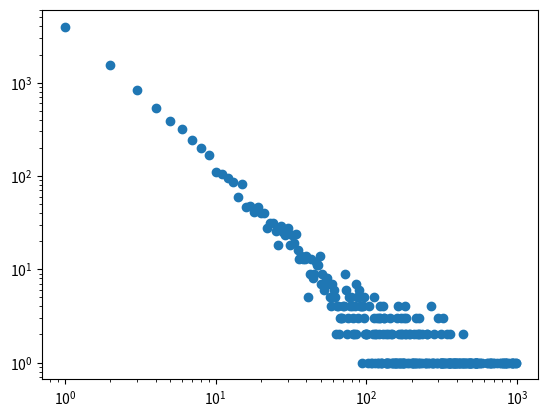

Reproduce this figure in Python.
import math
import random
from collections import Counter

import numpy as np
from matplotlib import pyplot as plt
from scipy.integrate import quad

data_size = 10000
ind_alphas = [109539041.821, 78379700.038, 133908623.887]
outd_alphas = [20186572.914, 14153912.686, 20194472.855]
ind_betas = np.array([-2.319, -2.319, -2.085])
outd_betas = np.array([-1.720, -1.719, -1.720])
start_degree = 1
max_degree = 1000


def calc_integral():
    a = ind_alphas[0]
    b = ind_betas[0]

    def avg_degree(n):
        return math.pow(n, 0.512 - 0.028 * math.log10(n))

    def powerlaw_func(x):
        return a * np.power(x, b)

    areas, _ = quad(powerlaw_func, start_degree, max_degree)
    print(np.power((np.power(max_degree, b + 1) + 9 * np.power(0, b + 1)) / 10, 1 / (b + 1)))


# According to https://mathworld.wolfram.com/RandomNumber.html
# The formula to transform uniform distribution to powerlaw distribution is:
# x = [(x1^(n+1) - x0^(n+1))*y + x0^(n+1)]^(1/(n+1))
def draw_powerlaw():
    beta = np.average(outd_betas)

    def powerlaw_func(y):
        return (int)(np.power(
            (np.power(max_degree, beta + 1) - np.power(start_degree, beta + 1)) * y + np.power(start_degree, beta + 1),
            1 / (beta + 1)))

    degree = [powerlaw_func(random.uniform(0, 1)) for _ in range(0, data_size)]
    freq = Counter(degree).most_common()
    degrees = []
    counts = []
    for deg, count in freq:
        degrees.append(deg)
        counts.append(count)
    plt.scatter(degrees, counts)
    plt.loglog()
    plt.plot()
    plt.show()


if __name__ == "__main__":
    draw_powerlaw()
